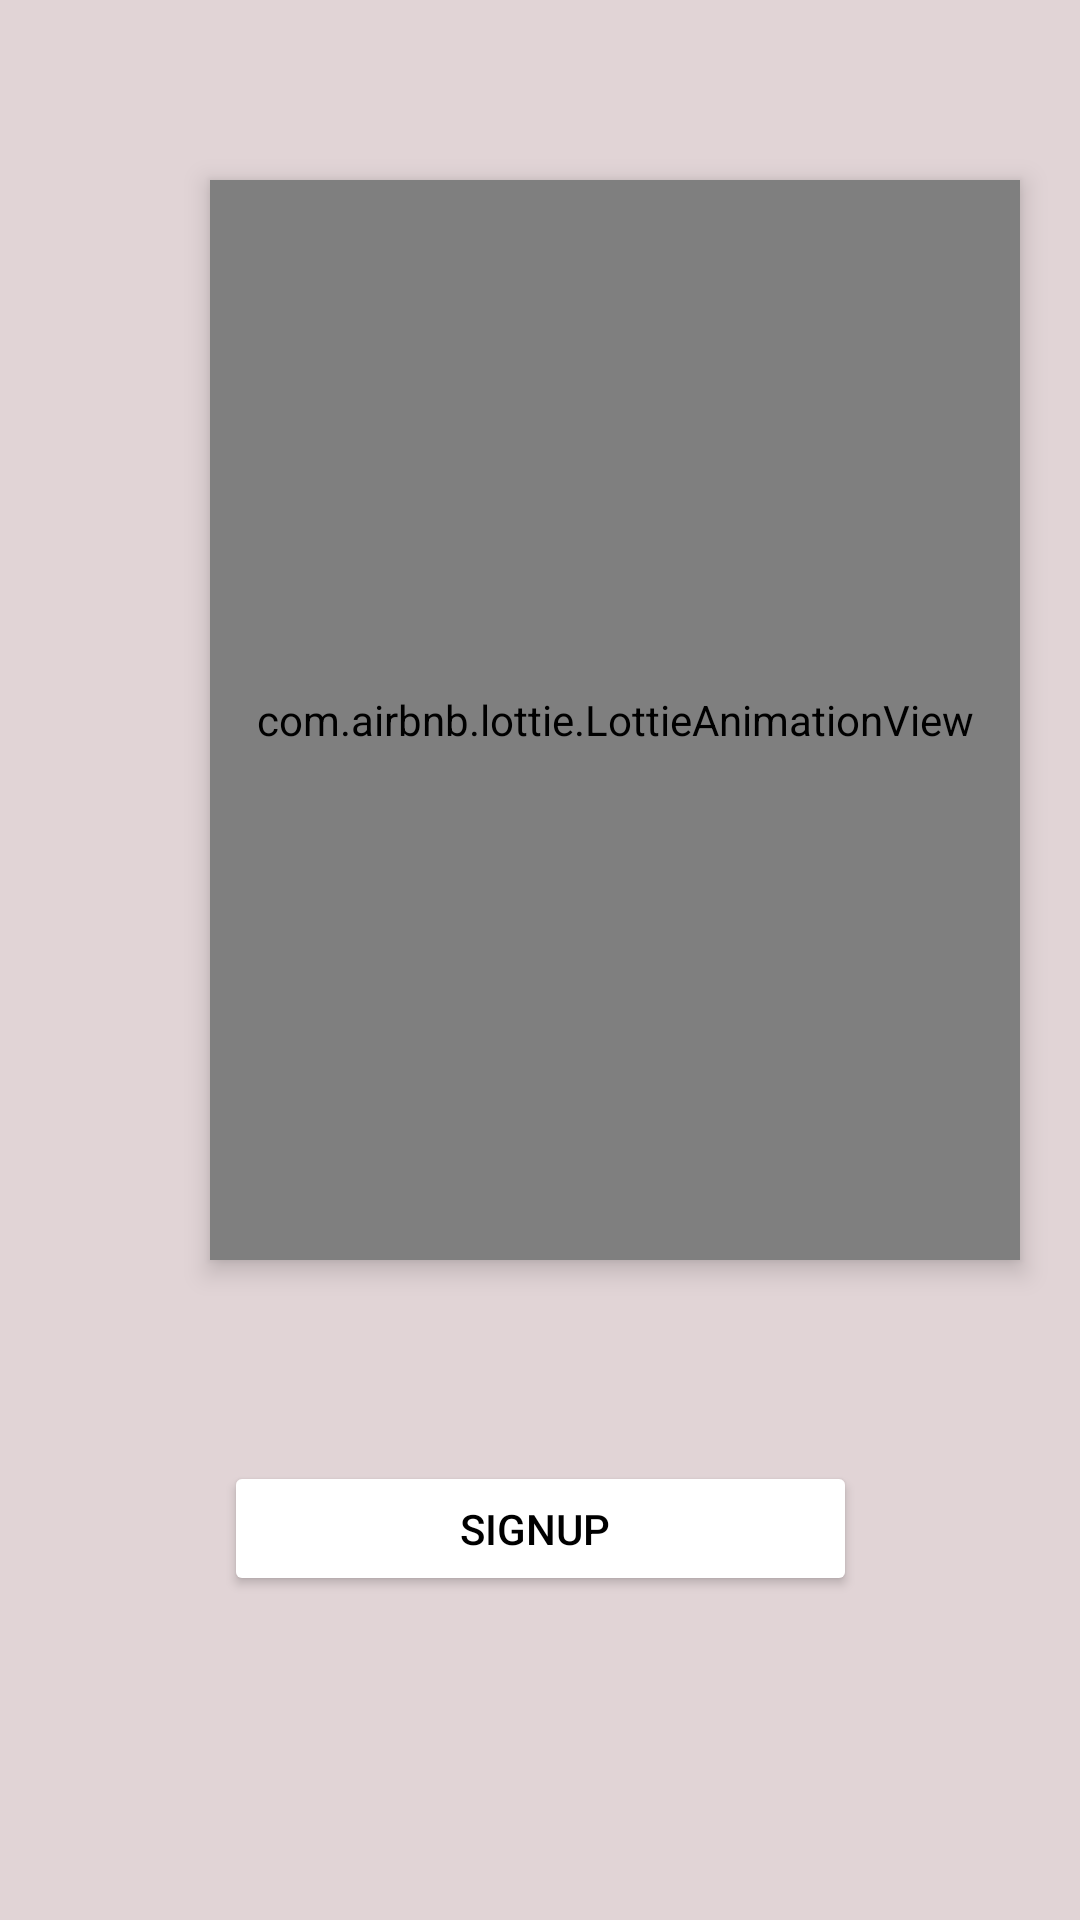

Write the Android layout XML for this screen, with the resource values it uses.
<!-- AndroidManifest.xml: application theme Theme.Amblance -->
<!-- res/layout/activity_main.xml -->
<?xml version="1.0" encoding="utf-8"?>
<androidx.constraintlayout.widget.ConstraintLayout xmlns:android="http://schemas.android.com/apk/res/android"
    xmlns:app="http://schemas.android.com/apk/res-auto"
    xmlns:tools="http://schemas.android.com/tools"
    android:layout_width="match_parent"
    android:layout_height="match_parent"
    android:background="#E1D4D6"
    tools:context=".MainActivity">

    <Button
        android:id="@+id/loginmain"
        android:layout_width="211dp"
        android:layout_height="45dp"
        android:layout_marginStart="100dp"
        android:layout_marginTop="76dp"
        android:layout_marginEnd="100dp"

        android:layout_marginBottom="41dp"
        android:backgroundTint="@color/white"
        android:text=" Login"
        android:textColor="@color/black"
        app:layout_constraintBottom_toTopOf="@+id/signupmain"
        app:layout_constraintEnd_toEndOf="parent"
        app:layout_constraintStart_toStartOf="parent"
        app:layout_constraintTop_toBottomOf="@+id/lottie1" />

    <com.airbnb.lottie.LottieAnimationView
        android:id="@+id/lottie1"
        android:layout_width="270dp"

        android:layout_height="360dp"

        android:layout_marginStart="70dp"
        android:layout_marginTop="60dp"
        android:layout_marginEnd="71dp"
        android:elevation="5dp"
        app:layout_constraintEnd_toEndOf="parent"
        app:layout_constraintHorizontal_bias="0.0"
        app:layout_constraintStart_toStartOf="parent"
        app:layout_constraintTop_toTopOf="parent"
        app:lottie_autoPlay="true"
        app:lottie_rawRes="@raw/ani6" />

    <Button
        android:id="@+id/signupmain"
        android:layout_width="211dp"
        android:layout_height="45dp"
        android:layout_marginStart="100dp"
        android:layout_marginEnd="100dp"
        android:layout_marginBottom="108dp"
        android:backgroundTint="@color/white"
        android:text="Signup "
        android:textColor="@color/black"
        app:layout_constraintBottom_toBottomOf="parent"
        app:layout_constraintEnd_toEndOf="parent"
        app:layout_constraintStart_toStartOf="parent" />
</androidx.constraintlayout.widget.ConstraintLayout>
<!-- resources referenced by this layout -->
<resources>
  <color name="black">#FF000000</color>
  <color name="white">#FFFFFFFF</color>
  <style name="Theme.Amblance" parent="Base.Theme.Amblance" />
  <style name="Base.Theme.Amblance" parent="Theme.Material3.DayNight.NoActionBar">
          
          
      </style>
</resources>
